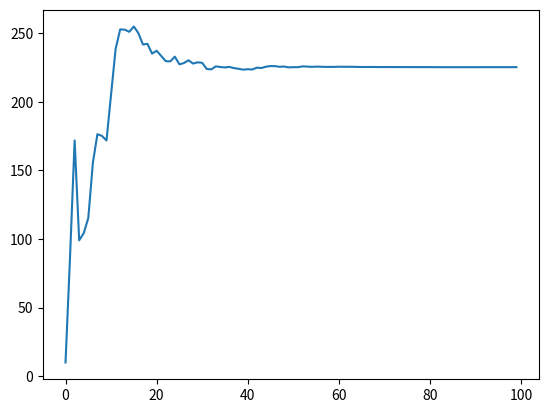

Source code (Python):

import numpy as np
import matplotlib.pyplot as plt
mu, sigma = 0, 0.1
V0 = 50
alpha = 0.9
T = 100
epsilon = np.random.normal(mu, [alpha**i*V0 for i in range(T)], T)
X0 = 10
X = [X0 + sum(epsilon[:i]) for i in range(T)]
plt.plot(X)
plt.show()
